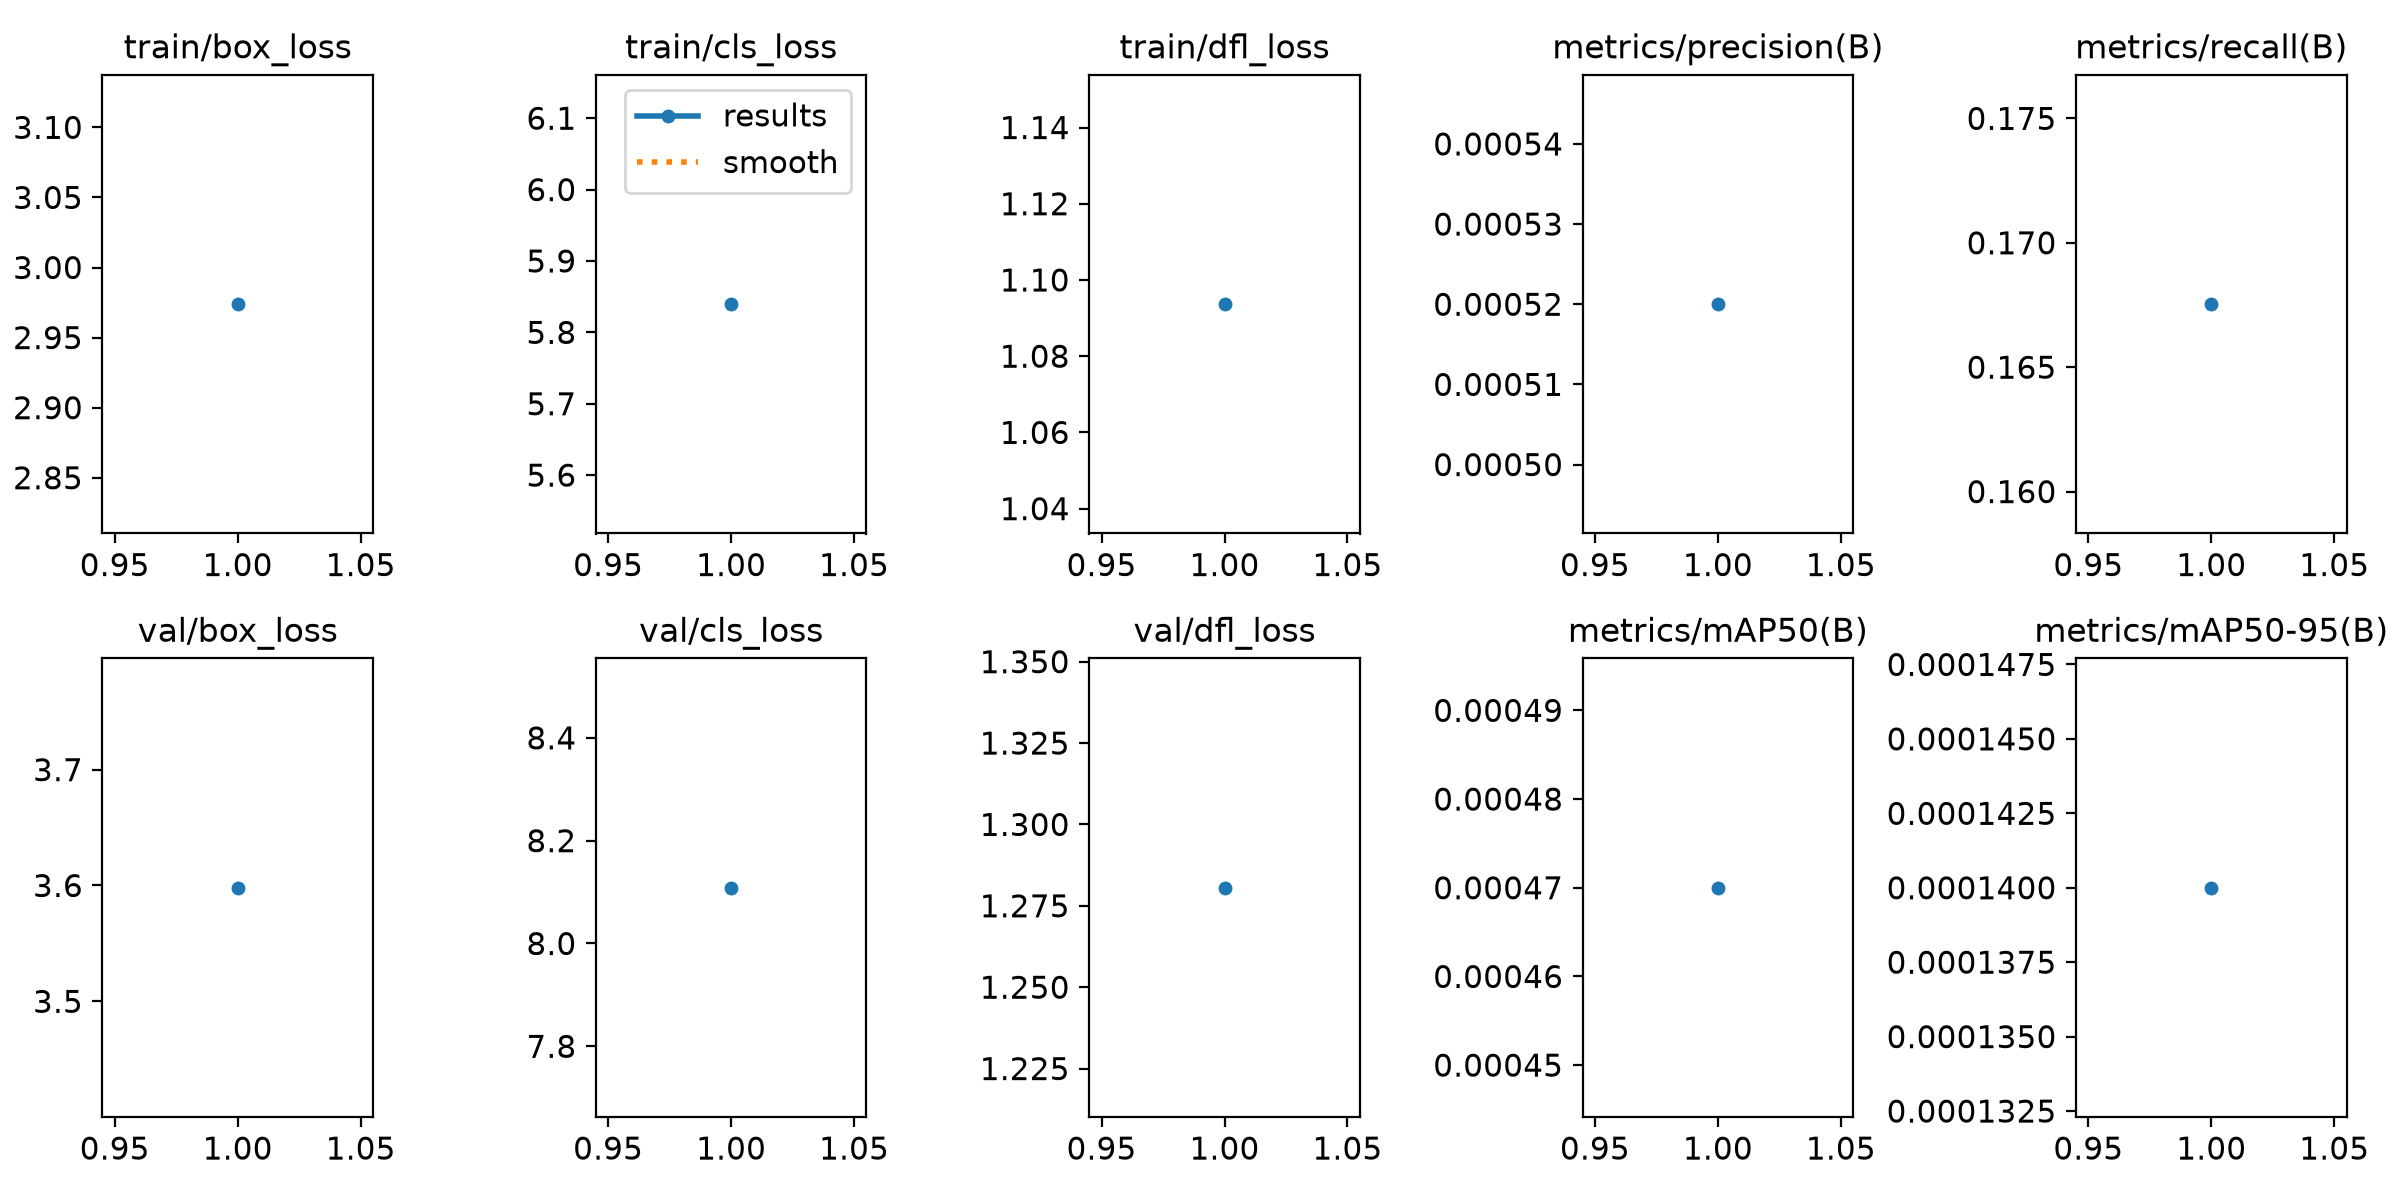

Data behind this chart, as committed beside it:
epoch, time, train/box_loss, train/cls_loss, train/dfl_loss, metrics/precision(B), metrics/recall(B), metrics/mAP50(B), metrics/mAP50-95(B), val/box_loss, val/cls_loss, val/dfl_loss, lr/pg0, lr/pg1, lr/pg2
1, 77.45, 2.974, 5.839, 1.094, 0.00052, 0.1675, 0.00047, 0.00014, 3.598, 8.108, 1.281, 0.0001143, 0.0001143, 0.0001143
